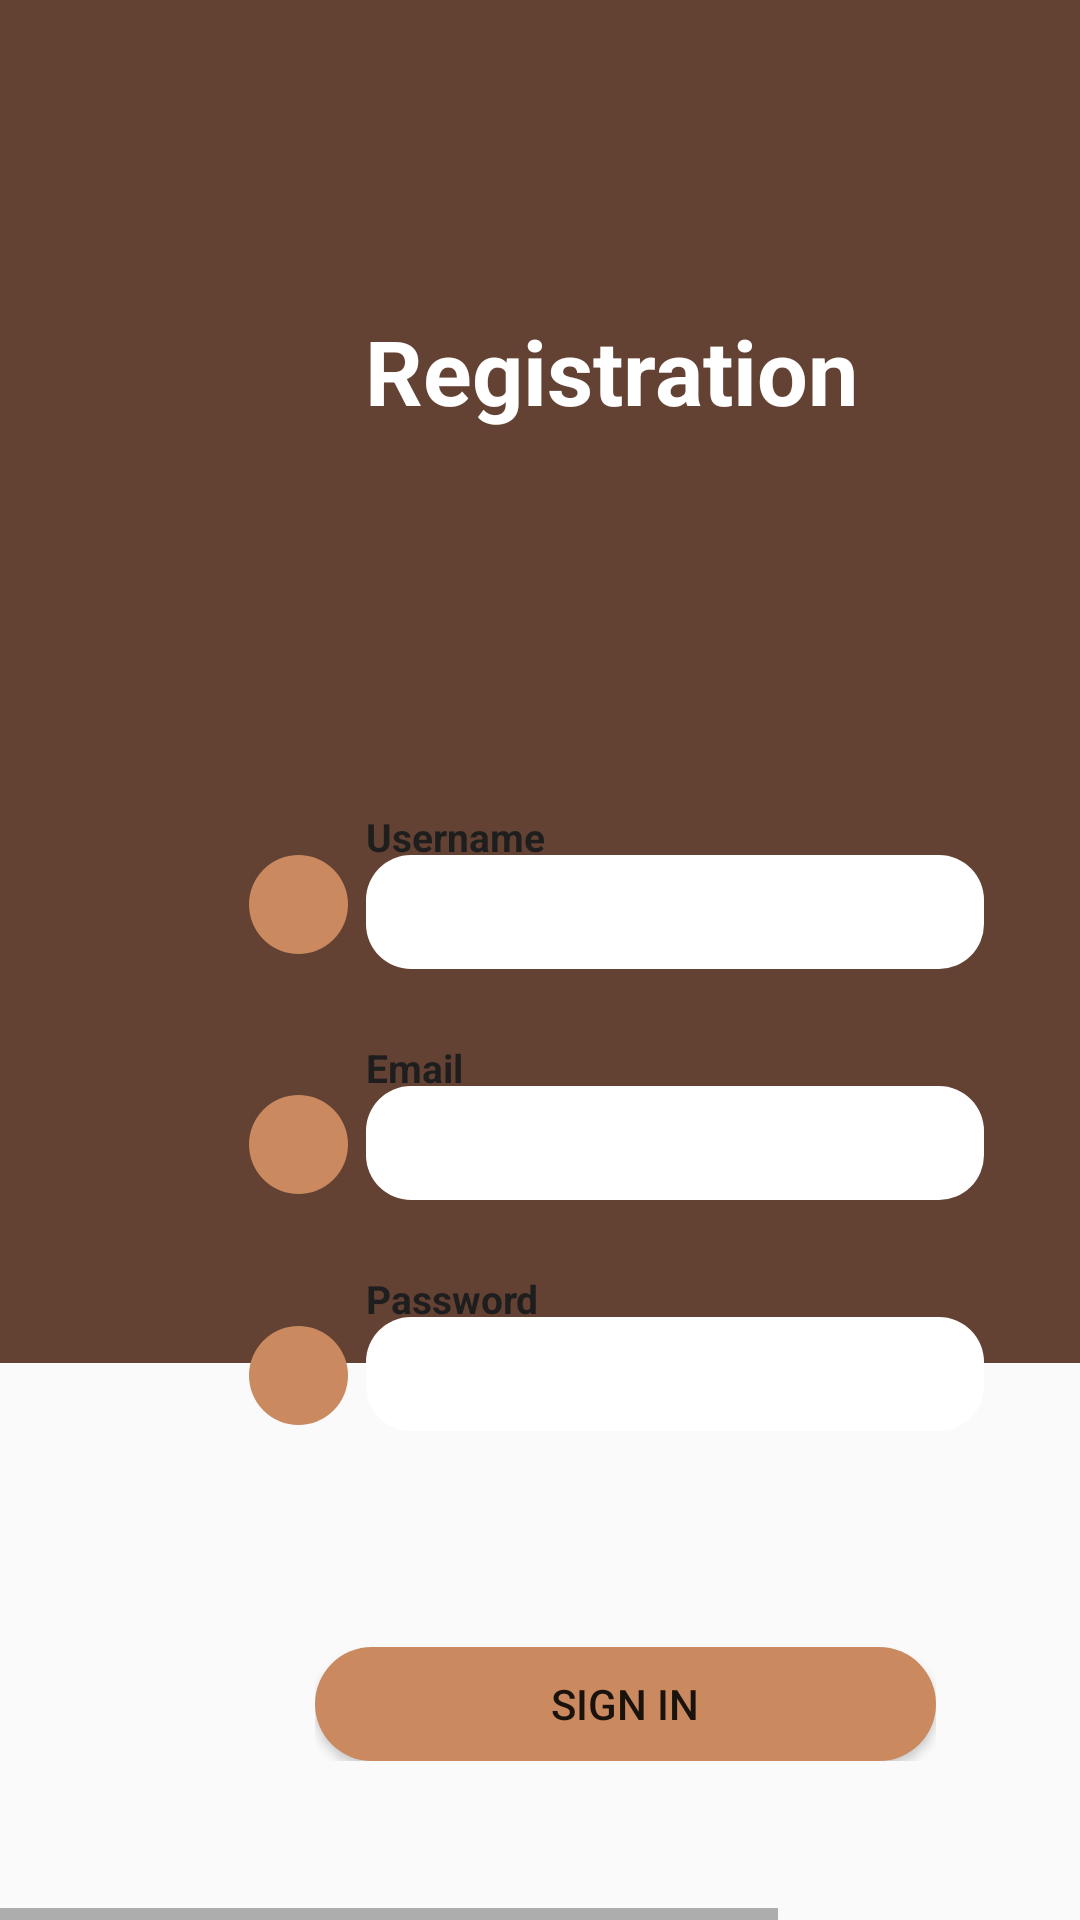

Produce the Android XML layout that renders to this screen, including the resource entries it uses.
<!-- AndroidManifest.xml: activity theme Theme.AppCompat.Light.NoActionBar -->
<!-- res/layout/activity_registration.xml -->
<?xml version="1.0" encoding="utf-8"?>
<HorizontalScrollView xmlns:android="http://schemas.android.com/apk/res/android"
    xmlns:tools="http://schemas.android.com/tools"
    android:layout_width="match_parent"
    android:layout_height="match_parent">

    <ScrollView
        android:id="@+id/reg_page"
        android:layout_width="match_parent"
        android:layout_height="match_parent">

        <RelativeLayout
            android:id="@+id/content_container"
            android:layout_width="match_parent"
            android:layout_height="wrap_content">


            <RelativeLayout
                android:id="@+id/page_reg_cont"
                android:layout_width="match_parent"
                android:layout_height="wrap_content"
                android:layout_marginStart="0dp"
                android:layout_marginTop="0dp"
                android:visibility="visible">

                <View
                    android:id="@+id/_bg_nude"
                    android:layout_width="500dp"
                    android:layout_height="800dp"
                    android:layout_marginStart="0dp"
                    android:layout_marginTop="0dp"
                    android:background="@drawable/_bg_color_nude"
                    android:visibility="visible" />


                <View
                    android:id="@+id/top"
                    android:layout_width="500dp"
                    android:layout_height="570dp"
                    android:layout_marginStart="0dp"
                    android:layout_marginTop="-116dp"
                    android:background="@drawable/top_shape" />

                <RelativeLayout
                    android:id="@+id/reg_box"
                    android:layout_width="wrap_content"
                    android:layout_height="wrap_content"
                    android:layout_marginStart="45dp"
                    android:layout_marginTop="190dp"
                    android:gravity="center">

                    <View
                        android:id="@+id/reg_box_green"
                        android:layout_width="320dp"
                        android:layout_height="440dp"
                        android:layout_marginStart="0dp"
                        android:layout_marginTop="0dp"
                        android:background="@drawable/box_shape_yellow" />


                    <RelativeLayout
                        android:id="@+id/sign_up_reg"
                        android:layout_width="wrap_content"
                        android:layout_height="wrap_content"
                        android:layout_below="@+id/password"
                        android:layout_marginStart="60dp"
                        android:layout_marginTop="72dp"
                        android:visibility="visible">

                        <Button
                            android:id="@+id/rectangle_in"
                            android:layout_width="207dp"
                            android:layout_height="38dp"
                            android:layout_marginStart="0dp"
                            android:layout_marginTop="0dp"
                            android:background="@drawable/button_color"
                            android:text="Sign in" />

                    </RelativeLayout>


                    <RelativeLayout
                        android:id="@+id/password"
                        android:layout_width="wrap_content"
                        android:layout_height="wrap_content"
                        android:layout_below="@+id/email"
                        android:layout_marginStart="38dp"
                        android:layout_marginTop="24dp">

                        <EditText
                            android:id="@+id/write_pass"
                            android:layout_width="206dp"
                            android:layout_height="38dp"
                            android:layout_marginStart="39dp"
                            android:layout_marginTop="15dp"
                            android:background="@drawable/write_shape_white"
                            android:inputType="textPassword" />

                        <View
                            android:id="@+id/ellipse2"
                            android:layout_width="33dp"
                            android:layout_height="33dp"
                            android:layout_marginStart="0dp"
                            android:layout_marginTop="18dp"
                            android:background="@drawable/ellipse_shape" />

                        <TextView
                            android:id="@+id/password_text"
                            android:layout_width="135.3dp"
                            android:layout_height="19.3dp"
                            android:layout_marginLeft="39dp"
                            android:layout_marginTop="0dp"
                            android:text="Password"
                            android:textColor="@color/forgot_password__color"
                            android:textSize="13sp"
                            android:textStyle="bold" />

                    </RelativeLayout>


                    <RelativeLayout
                        android:id="@+id/email"
                        android:layout_width="wrap_content"
                        android:layout_height="wrap_content"
                        android:layout_below="@+id/username"
                        android:layout_marginStart="38dp"
                        android:layout_marginTop="24dp">

                        <EditText
                            android:id="@+id/write_mail"
                            android:layout_width="206dp"
                            android:layout_height="38dp"
                            android:layout_marginStart="39dp"
                            android:layout_marginTop="15dp"
                            android:background="@drawable/write_shape_white"
                            android:inputType="textWebEmailAddress" />

                        <View
                            android:id="@+id/ellipse2.1"
                            android:layout_width="33dp"
                            android:layout_height="33dp"
                            android:layout_marginStart="0dp"
                            android:layout_marginTop="18dp"
                            android:background="@drawable/ellipse_shape" />

                        <TextView
                            android:id="@+id/email_text"
                            android:layout_width="135.3dp"
                            android:layout_height="19.3dp"
                            android:layout_marginLeft="39dp"
                            android:layout_marginTop="0dp"
                            android:text="Email"
                            android:textColor="@color/forgot_password__color"
                            android:textSize="13sp"
                            android:textStyle="bold" />

                    </RelativeLayout>

                    <RelativeLayout
                        android:id="@+id/username"
                        android:layout_width="wrap_content"
                        android:layout_height="wrap_content"
                        android:layout_alignParentTop="true"
                        android:layout_marginStart="38dp"
                        android:layout_marginTop="80dp">

                        <EditText
                            android:id="@+id/write_username"
                            android:layout_width="206dp"
                            android:layout_height="38dp"
                            android:layout_marginStart="39dp"
                            android:layout_marginTop="15dp"
                            android:background="@drawable/write_shape_white"
                            android:inputType="textPersonName" />

                        <View
                            android:id="@+id/ellipse2.2"
                            android:layout_width="33dp"
                            android:layout_height="33dp"
                            android:layout_marginStart="0dp"
                            android:layout_marginTop="15dp"
                            android:background="@drawable/ellipse_shape" />

                        <TextView
                            android:id="@+id/username_text"
                            android:layout_width="135.3dp"
                            android:layout_height="19.3dp"
                            android:layout_marginLeft="39dp"
                            android:layout_marginTop="0dp"
                            android:text="Username"
                            android:textColor="@color/forgot_password__color"
                            android:textSize="13sp"
                            android:textStyle="bold" />

                    </RelativeLayout>

                </RelativeLayout>

                <TextView
                    android:id="@+id/textView4"
                    android:layout_width="417dp"
                    android:layout_height="89dp"
                    android:layout_gravity="center_horizontal|center"
                    android:layout_marginLeft="-5dp"
                    android:layout_marginTop="79dp"
                    android:gravity="center"
                    android:text="Registration"
                    android:textColor="@color/__app_name__color"
                    android:textSize="30sp"
                    android:textStyle="bold" />

            </RelativeLayout>
        </RelativeLayout>

    </ScrollView>
</HorizontalScrollView>
<!-- resources referenced by this layout -->
<resources>
  <color name="__app_name__color">#FFFFFF</color>
  <color name="forgot_password__color">#1E1E1E</color>
  <!-- drawable button_color (drawable-nodpi) -->
  <?xml version="1.0" encoding="utf-8"?>
  <shape xmlns:android="http://schemas.android.com/apk/res/android"
  	android:shape="rectangle" >
  	<corners android:radius="30dp" />
  	<solid android:color="@color/button_color" />
  </shape>
  <!-- drawable ellipse_shape (drawable-nodpi) -->
  <?xml version="1.0" encoding="utf-8"?>
  <shape xmlns:android="http://schemas.android.com/apk/res/android"
  	android:shape="oval" >
  	<solid android:color="@color/button_color" />
  </shape>
  <!-- drawable top_shape (drawable-nodpi) -->
  <?xml version="1.0" encoding="utf-8"?>
  <shape xmlns:android="http://schemas.android.com/apk/res/android"
  	android:shape="rectangle" >
  	<solid android:color="@color/top_color" />
  </shape>
  <!-- drawable write_shape_white (drawable-nodpi) -->
  <?xml version="1.0" encoding="utf-8"?>
  <shape xmlns:android="http://schemas.android.com/apk/res/android"
  	android:shape="rectangle" >
  	<corners android:radius="15dp" />
  	<solid android:color="@color/__app_name__color" />
  </shape>
  <color name="button_color">#CA895F</color>
  <color name="top_color">#634133</color>
</resources>
